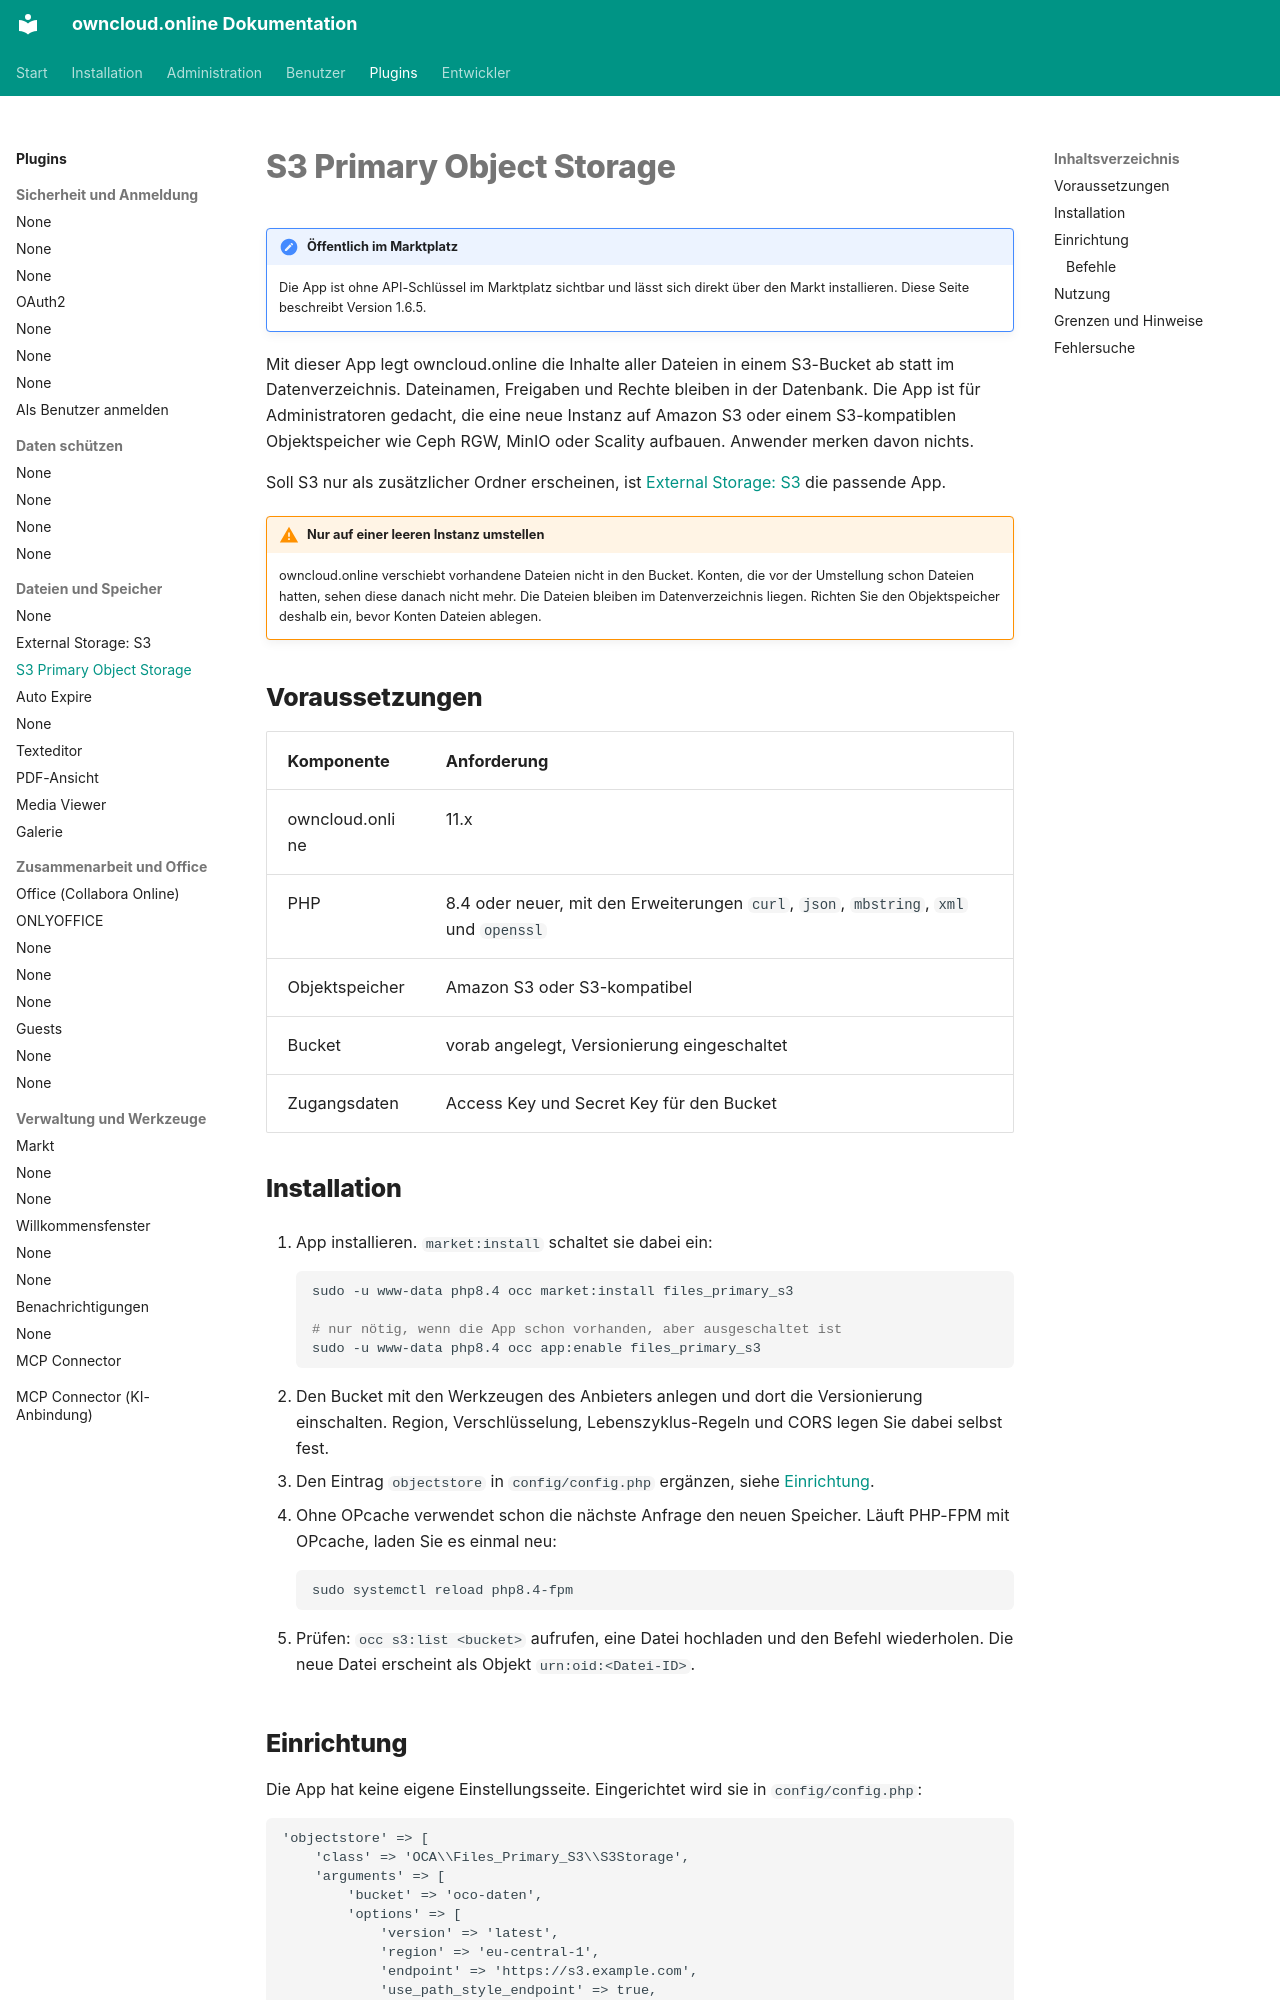

repository: BWTECH-github/owncloud.online · page: plugins/apps/files_primary_s3/index.html · generator: mkdocs

# S3 Primary Object Storage

!!! note "Öffentlich im Marktplatz"
    Die App ist ohne API-Schlüssel im Marktplatz sichtbar und lässt sich direkt
    über den Markt installieren. Diese Seite beschreibt Version 1.6.5.

Mit dieser App legt owncloud.online die Inhalte aller Dateien in einem
S3-Bucket ab statt im Datenverzeichnis. Dateinamen, Freigaben und Rechte
bleiben in der Datenbank. Die App ist für Administratoren gedacht, die eine
neue Instanz auf Amazon S3 oder einem S3-kompatiblen Objektspeicher wie Ceph
RGW, MinIO oder Scality aufbauen. Anwender merken davon nichts.

Soll S3 nur als zusätzlicher Ordner erscheinen, ist
[External Storage: S3](files_external_s3.md) die passende App.

!!! warning "Nur auf einer leeren Instanz umstellen"
    owncloud.online verschiebt vorhandene Dateien nicht in den Bucket. Konten,
    die vor der Umstellung schon Dateien hatten, sehen diese danach nicht mehr.
    Die Dateien bleiben im Datenverzeichnis liegen. Richten Sie den
    Objektspeicher deshalb ein, bevor Konten Dateien ablegen.

## Voraussetzungen {#voraussetzungen}

| Komponente | Anforderung |
| --- | --- |
| owncloud.online | 11.x |
| PHP | 8.4 oder neuer, mit den Erweiterungen `curl`, `json`, `mbstring`, `xml` und `openssl` |
| Objektspeicher | Amazon S3 oder S3-kompatibel |
| Bucket | vorab angelegt, Versionierung eingeschaltet |
| Zugangsdaten | Access Key und Secret Key für den Bucket |

## Installation {#installation}

1. App installieren. `market:install` schaltet sie dabei ein:

    ```bash
    sudo -u www-data php8.4 occ market:install files_primary_s3

    # nur nötig, wenn die App schon vorhanden, aber ausgeschaltet ist
    sudo -u www-data php8.4 occ app:enable files_primary_s3
    ```

2. Den Bucket mit den Werkzeugen des Anbieters anlegen und dort die
   Versionierung einschalten. Region, Verschlüsselung, Lebenszyklus-Regeln und
   CORS legen Sie dabei selbst fest.
3. Den Eintrag `objectstore` in `config/config.php` ergänzen, siehe
   [Einrichtung](#einrichtung).
4. Ohne OPcache verwendet schon die nächste Anfrage den neuen Speicher. Läuft
   PHP-FPM mit OPcache, laden Sie es einmal neu:

    ```bash
    sudo systemctl reload php8.4-fpm
    ```

5. Prüfen: `occ s3:list <bucket>` aufrufen, eine Datei hochladen und den
   Befehl wiederholen. Die neue Datei erscheint als Objekt
   `urn:oid:<Datei-ID>`.
